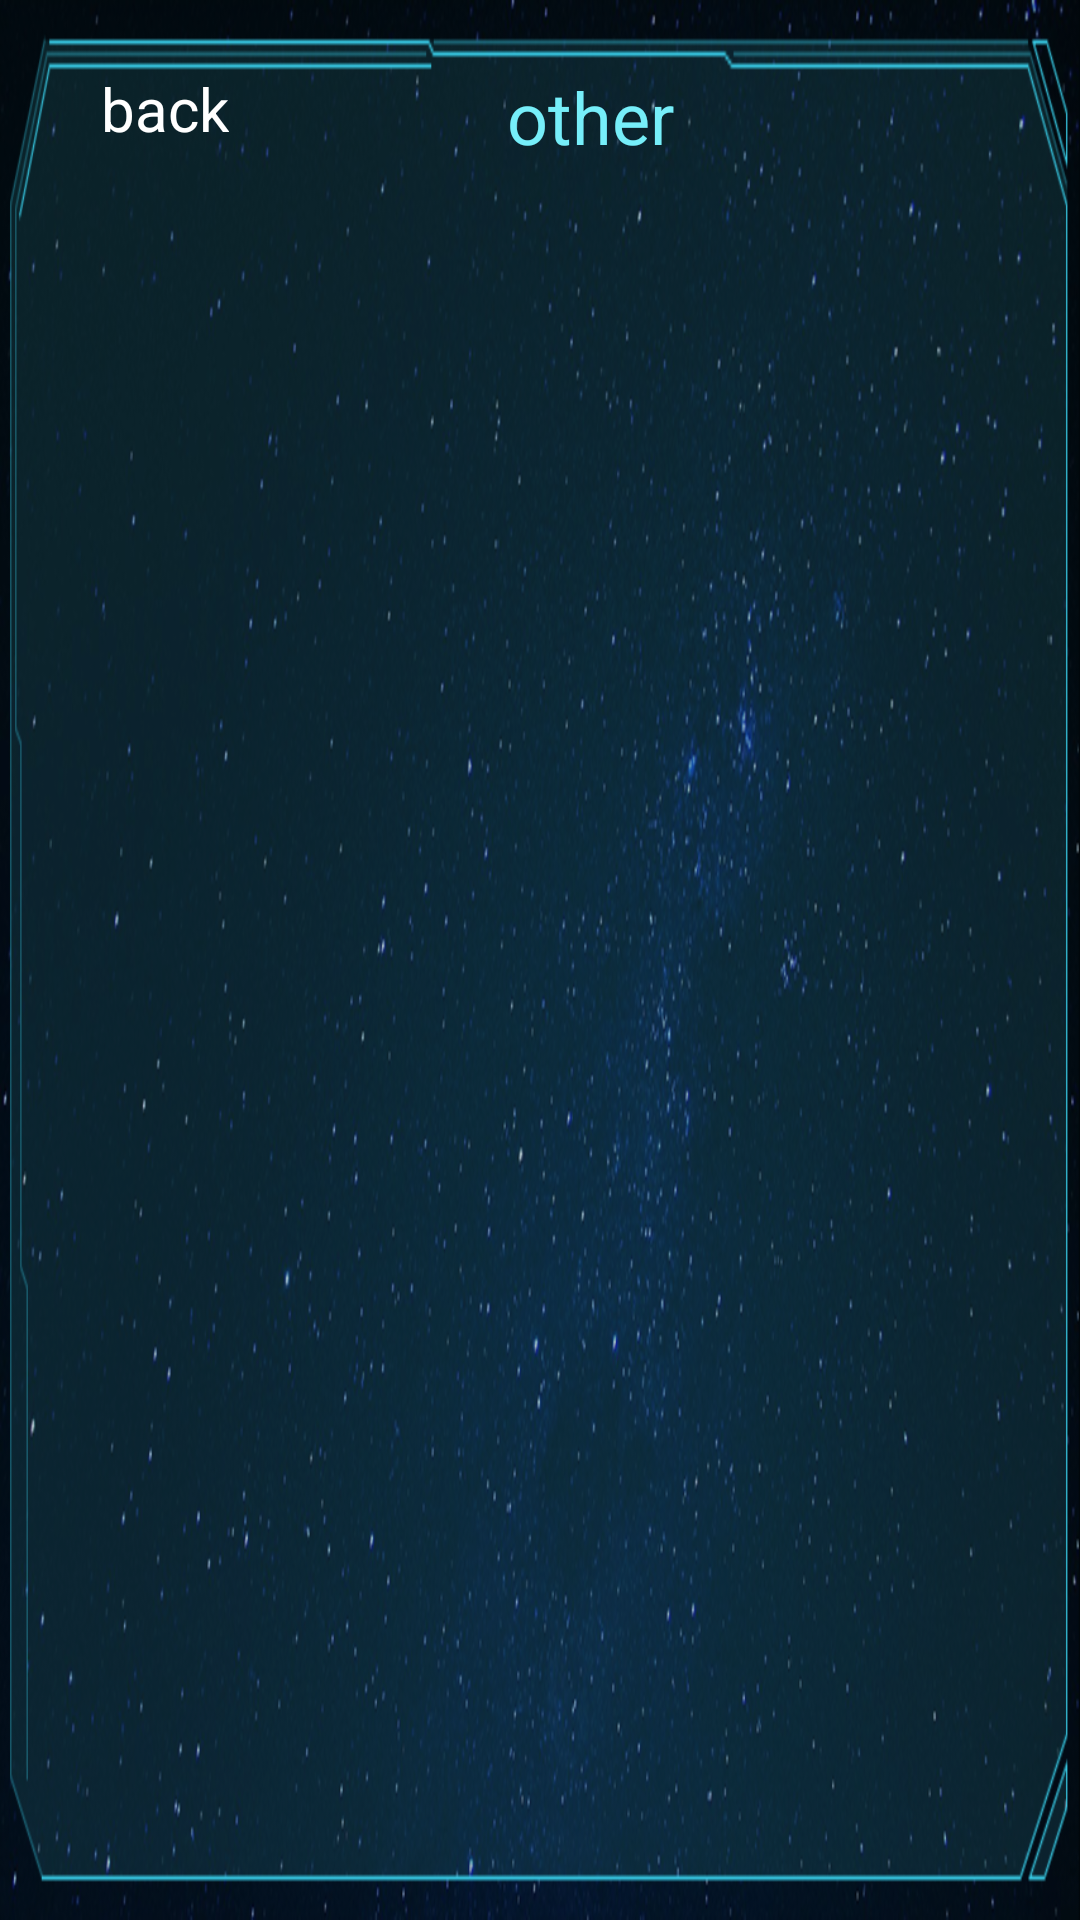

Layout XML and referenced resources for this Android screen:
<!-- AndroidManifest.xml: application theme android:Theme.Black.NoTitleBar.Fullscreen -->
<!-- res/layout/activity_file_list.xml -->
<?xml version="1.0" encoding="utf-8"?>
<RelativeLayout xmlns:android="http://schemas.android.com/apk/res/android"
    android:layout_width="match_parent"
    android:layout_height="match_parent"
    android:background="@drawable/resource_bg" >
    
     <RelativeLayout 
       android:id="@+id/ll_top_layout"
        android:layout_width="match_parent"
        android:layout_height="wrap_content"
        android:layout_marginTop="@dimen/ll_top_layout_margin_top"
        android:layout_marginLeft="@dimen/ll_top_layout_margin_left">
     <Button 
        android:id="@+id/btn_back"
        android:layout_width="wrap_content"
        android:layout_height="wrap_content"
        android:text="@string/button_back"
        android:textColor="#ffffff"
        android:textSize="20sp"
        android:paddingBottom="@dimen/btn_back_padding_bottom"
        android:background="@drawable/btn_back_drawable"/>
     
     <TextView 
         android:id="@+id/tv_content_type"
         android:layout_width="wrap_content"
         android:layout_height="wrap_content"
         android:text="@string/office_type"
         android:textColor="#76EEF9"
         android:textSize="24sp"
         android:layout_centerHorizontal="true"
         android:layout_centerVertical="true"/>
    
    </RelativeLayout>
    
     <ListView 
         android:id="@+id/lv_office_type"
         android:layout_below="@id/ll_top_layout"
         android:layout_width="match_parent"
         android:layout_height="match_parent"
         android:layout_marginTop="20dp"
         android:layout_marginBottom="30dp"
         android:layout_marginLeft="24dp"
         android:layout_marginRight="30dp"
         android:divider="#075763"
         android:dividerHeight="2dp">
         
     </ListView>
     
     <include 
         android:id="@+id/file_scanner_loading_layout"
         layout="@layout/loading_layout"
         android:visibility="gone"/>
      
    

</RelativeLayout>
<!-- res/layout/loading_layout.xml (included above) -->
<?xml version="1.0" encoding="utf-8"?>
<RelativeLayout xmlns:android="http://schemas.android.com/apk/res/android"
    android:layout_width="match_parent"
    android:layout_height="match_parent">
    
    <LinearLayout 
        android:layout_width="wrap_content"
        android:layout_height="wrap_content"
        android:paddingLeft="@dimen/loading_bg_padding_left"
        android:paddingRight="@dimen/loading_bg_padding_left"
        android:paddingTop="@dimen/loading_bg_padding_top"
        android:paddingBottom="@dimen/loading_bg_padding_top"
        android:orientation="horizontal" 
        android:layout_centerInParent="true"
        android:gravity="center_vertical"
        android:background="@drawable/toast_bg">
        <ProgressBar 
            style="@style/loadingProgressBarStyleLarge"
            android:layout_width="wrap_content"
            android:layout_height="wrap_content"
            android:indeterminateDuration="700" />
        
        <TextView
            android:id="@+id/tv_scanner_loading" 
            android:layout_width="wrap_content"
            android:layout_height="wrap_content"
            android:text="@string/on_scanner"
            android:textColor="#98D3ED"
            android:textSize="20sp"
            android:layout_marginLeft="@dimen/loading_layout_text_margin_left"/>
    </LinearLayout>

</RelativeLayout>
<!-- resources referenced by this layout -->
<resources>
  <dimen name="btn_back_padding_bottom">5dp</dimen>
  <dimen name="ll_top_layout_margin_left">30dp</dimen>
  <dimen name="ll_top_layout_margin_top">20dp</dimen>
  <dimen name="loading_bg_padding_left">36dp</dimen>
  <dimen name="loading_bg_padding_top">16dp</dimen>
  <dimen name="loading_layout_text_margin_left">10dp</dimen>
  <!-- drawable resource_bg: png bitmap (drawable-hdpi, 562891 bytes) -->
  <!-- drawable toast_bg (drawable) -->
  <?xml version="1.0" encoding="utf-8"?>
  <shape xmlns:android="http://schemas.android.com/apk/res/android" >
      <stroke android:width="2dp"
          android:color="#98D3ED"/>
      <corners android:radius="8dp"/>
  <solid android:color="#99000000"/>
  </shape>
  <string name="button_back">back</string>
  <string name="office_type">other</string>
  <string name="on_scanner">Is scanning...</string>
  <style name="loadingProgressBarStyleLarge">
  　　<item name="android:indeterminateDrawable">@drawable/progress_large</item>
  　　<item name="android:minWidth">46dip</item>
  　　<item name="android:maxWidth">46dip</item>
  　　<item name="android:minHeight">46dip</item>
  　　<item name="android:maxHeight">46dip</item>
  </style>
  <!-- drawable progress_large (drawable) -->
  <?xml version="1.0" encoding="utf-8"?>
  <rotate xmlns:android="http://schemas.android.com/apk/res/android" 
      android:drawable="@drawable/progress_large_icon"
      android:fromDegrees="0"
      android:pivotX="50%"
      android:pivotY="50%"
      android:toDegrees="360"/>
  <!-- drawable progress_large_icon: png bitmap (drawable-hdpi, 17041 bytes) -->
</resources>
